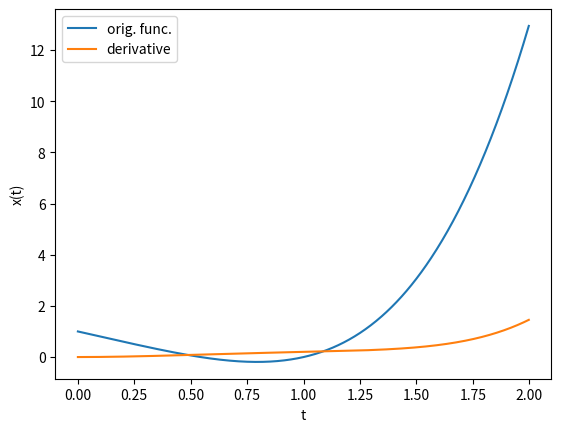

The script that saved this image:
from math import sin
from numpy import arange
from matplotlib import pyplot as plt

def f(x,t):
    return (t**5/5.0)-t**2+t

a = 0.0           # Start of the interval
b = 2.0           # End of the interval
N = 1000          # Number of steps
h = (b-a)/N       # Size of a single step
x = 0.0           # Initial condition

tpoints = arange(a,b,h)
xpoints = []
for t in tpoints:
    xpoints.append(x)
    x += h*f(x,t)

plt.plot(tpoints,tpoints**4-2*tpoints+1,label='orig. func.')
plt.plot(tpoints,xpoints,label='derivative')
plt.xlabel("t")
plt.ylabel("x(t)")
plt.legend(loc='best')
plt.show()
